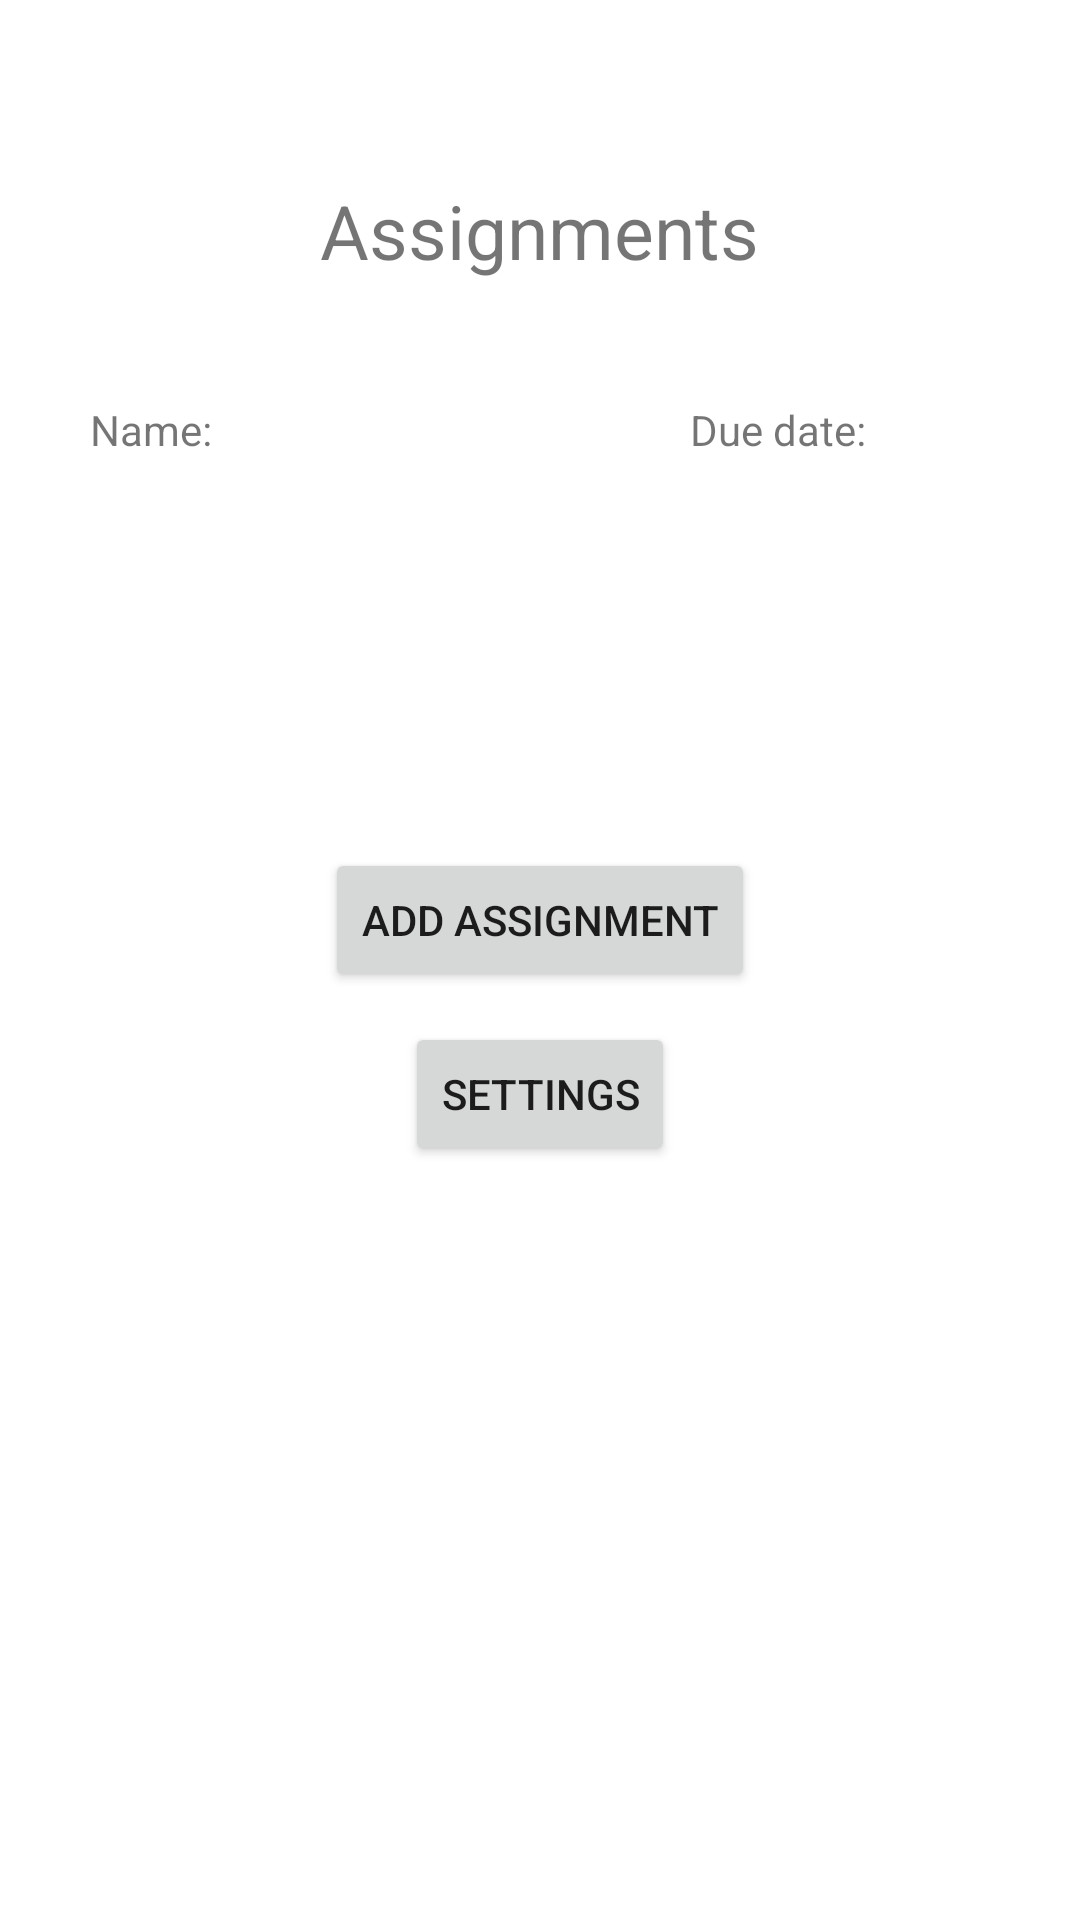

Produce the Android XML layout that renders to this screen, including the resource entries it uses.
<!-- AndroidManifest.xml: application theme Theme.ProjectCars -->
<!-- res/layout/activity_assignments_list.xml -->
<?xml version="1.0" encoding="utf-8"?>
<LinearLayout xmlns:android="http://schemas.android.com/apk/res/android"
    xmlns:app="http://schemas.android.com/apk/res-auto"
    xmlns:tools="http://schemas.android.com/tools"
    android:layout_width="match_parent"
    android:layout_height="match_parent"
    android:orientation="vertical"
    tools:context=".AssignmentsList">

    <TextView
        android:layout_width="wrap_content"
        android:layout_height="wrap_content"
        android:text="Assignments"
        android:layout_gravity="center"
        android:layout_marginTop="60sp"
        android:textSize="25sp" />

    <LinearLayout
        android:layout_width="match_parent"
        android:layout_height="wrap_content"
        android:orientation="horizontal"
        android:layout_marginLeft="30sp"
        android:layout_marginRight="30sp"
        android:layout_marginTop="40sp"
        android:layout_gravity="center">

        <TextView
            android:layout_width="200dp"
            android:layout_height="wrap_content"
            android:text="Name:"/>

        <TextView
            android:layout_width="100dp"
            android:layout_height="wrap_content"
            android:text="Due date:"/>

    </LinearLayout>

    <LinearLayout
        android:layout_width="match_parent"
        android:layout_height="wrap_content"
        android:orientation="horizontal"
        android:layout_marginLeft="30sp"
        android:layout_marginRight="30sp"
        android:layout_marginTop="30sp"
        android:layout_gravity="center">

        <androidx.recyclerview.widget.RecyclerView
            android:id="@+id/rv_content"
            android:layout_width="200dp"
            android:layout_height="wrap_content" />

        <androidx.recyclerview.widget.RecyclerView
            android:layout_width="100dp"
            android:layout_height="wrap_content"/>

    </LinearLayout>

    <Button
        android:id="@+id/createAssignment"
        android:layout_width="wrap_content"
        android:layout_height="wrap_content"
        android:text="Add Assignment"
        android:layout_gravity="center"
        android:layout_marginTop="100sp">
    </Button>
    <Button
        android:id="@+id/btn_setting"
        android:layout_width="wrap_content"
        android:layout_height="wrap_content"
        android:text="Settings"
        android:layout_gravity="center"
        android:layout_marginTop="10sp">
    </Button>


</LinearLayout>
<!-- resources referenced by this layout -->
<resources>
  <style name="Theme.ProjectCars" parent="Theme.MaterialComponents.DayNight.DarkActionBar">
          
          <item name="colorPrimary">@color/purple_500</item>
          <item name="colorPrimaryVariant">@color/purple_700</item>
          <item name="colorOnPrimary">@color/white</item>
          
          <item name="colorSecondary">@color/teal_200</item>
          <item name="colorSecondaryVariant">@color/teal_700</item>
          <item name="colorOnSecondary">@color/black</item>
          
          <item name="android:statusBarColor" tools:targetApi="l">?attr/colorPrimaryVariant</item>
          
      </style>
  <!-- not gathered from this repository: default colours our renderer supplied (Android Studio template values) -->
  <color name="purple_500">#FF6200EE</color>
  <color name="purple_700">#FF3700B3</color>
  <color name="teal_200">#FF03DAC5</color>
  <color name="teal_700">#FF018786</color>
  <color name="black">#FF000000</color>
  <color name="white">#FFFFFFFF</color>
</resources>
